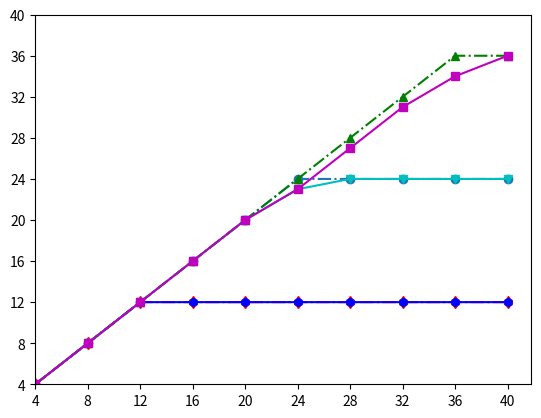

The matplotlib source for this figure: (Note: this script raises an exception after producing the figure.)
import matplotlib.pyplot as plt
import numpy as np
devices_block = 4
plot_x_number = 10


timearray = np.zeros(plot_x_number)
for i in range(plot_x_number):
    timearray[i] = (i+1) * devices_block

plt.plot(timearray, [ 4. , 8., 12., 12., 12., 12., 12., 12., 12., 12.], "r-.d" , label="MPSDA,L=1(OMA)")
plt.plot(timearray, [ 4. , 8., 12., 12., 12., 12., 12., 12., 12., 12.], "b-h", label="MIP,L=1(OMA)")

plt.plot(timearray, [ 4. , 8. ,12., 16., 20., 24., 24., 24., 24., 24.], "-.o", label="MPSDA,L=2")
plt.plot(timearray, [ 4. , 8. ,12., 16., 20., 23., 24., 24., 24., 24.], "c-v", label="MIP,L=2")

plt.plot(timearray,[ 4.  ,8., 12., 16., 20., 24., 28., 32., 36. ,36.], "g-.^", label="MPSDA,L=3")
plt.plot(timearray, [ 4., 8. ,12., 16., 20., 23., 27., 31., 34., 36.], "m-s", label="MIP,L=3")

plt.yticks(np.arange(4, 41, step = 4))
plt.xticks(np.arange(4, 41, step = 4))
plt.ylim(ymin = 4)
plt.xlim(xmin = 4)

plt.grid(b=None, which='major', axis='both')
plt.title("Results when |PRB| = 1")
plt.xlabel("No. of Contending Devices")
plt.ylabel("Average No. of Connected Devices")

plt.legend()
plt.show()